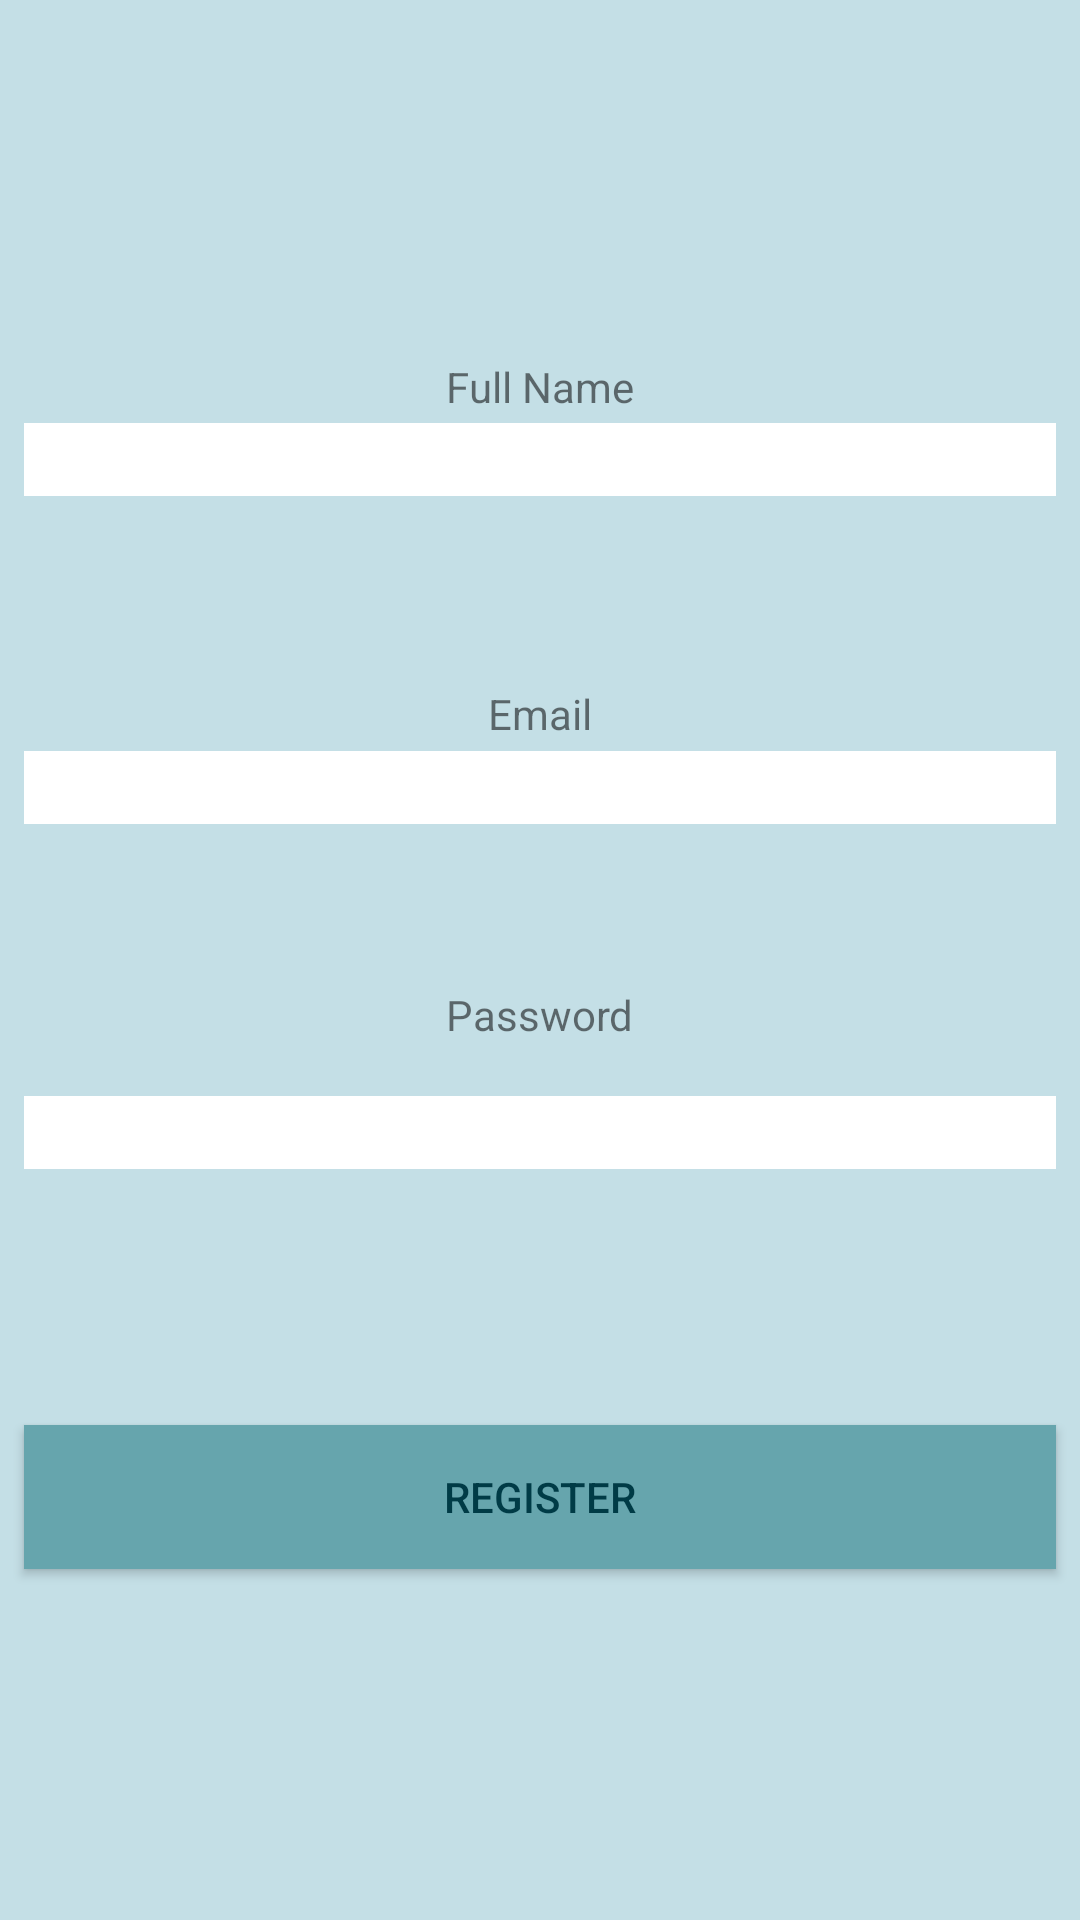

This screen was rendered from an Android layout file. Write that file and the resources it references.
<!-- AndroidManifest.xml: application theme AppTheme -->
<!-- res/layout/activity_register.xml -->
<?xml version="1.0" encoding="utf-8"?>
<android.support.constraint.ConstraintLayout xmlns:android="http://schemas.android.com/apk/res/android"
    xmlns:app="http://schemas.android.com/apk/res-auto"
    xmlns:tools="http://schemas.android.com/tools"
    android:layout_width="match_parent"
    android:layout_height="match_parent"
    android:background="@color/background_blue"
    android:focusable="true"
    android:focusableInTouchMode="true"
    tools:context=".RegisterActivity">

    <TextView
        android:id="@+id/emailregTv"
        android:layout_width="wrap_content"
        android:layout_height="wrap_content"
        android:layout_marginBottom="8dp"
        android:layout_marginEnd="8dp"
        android:layout_marginLeft="8dp"
        android:layout_marginRight="8dp"
        android:layout_marginStart="8dp"
        android:layout_marginTop="8dp"
        android:text="@string/email"
        app:layout_constraintBottom_toBottomOf="parent"
        app:layout_constraintEnd_toEndOf="parent"
        app:layout_constraintStart_toStartOf="parent"
        app:layout_constraintTop_toTopOf="parent"
        app:layout_constraintVertical_bias="0.364" />

    <TextView
        android:id="@+id/passwordregTv"
        android:layout_width="wrap_content"
        android:layout_height="wrap_content"
        android:layout_marginBottom="8dp"
        android:layout_marginEnd="8dp"
        android:layout_marginLeft="8dp"
        android:layout_marginRight="8dp"
        android:layout_marginStart="8dp"
        android:layout_marginTop="8dp"
        android:text="@string/password"
        app:layout_constraintBottom_toBottomOf="parent"
        app:layout_constraintEnd_toEndOf="parent"
        app:layout_constraintStart_toStartOf="parent"
        app:layout_constraintTop_toTopOf="parent"
        app:layout_constraintVertical_bias="0.53" />

    <TextView
        android:id="@+id/fullnameTv"
        android:layout_width="wrap_content"
        android:layout_height="wrap_content"
        android:layout_marginBottom="8dp"
        android:layout_marginEnd="8dp"
        android:layout_marginLeft="8dp"
        android:layout_marginRight="8dp"
        android:layout_marginStart="8dp"
        android:layout_marginTop="8dp"
        android:text="@string/full_name"
        app:layout_constraintBottom_toBottomOf="parent"
        app:layout_constraintEnd_toEndOf="parent"
        app:layout_constraintStart_toStartOf="parent"
        app:layout_constraintTop_toTopOf="parent"
        app:layout_constraintVertical_bias="0.184" />

    <EditText
        android:id="@+id/emailregEt"
        android:layout_width="match_parent"
        android:layout_height="wrap_content"
        android:layout_marginBottom="8dp"
        android:layout_marginEnd="8dp"
        android:layout_marginLeft="8dp"
        android:layout_marginRight="8dp"
        android:layout_marginStart="8dp"
        android:layout_marginTop="8dp"
        android:background="@color/white"
        android:ems="10"
        android:inputType="textPersonName"
        app:layout_constraintBottom_toBottomOf="parent"
        app:layout_constraintEnd_toEndOf="parent"
        app:layout_constraintHorizontal_bias="0.0"
        app:layout_constraintStart_toStartOf="parent"
        app:layout_constraintTop_toTopOf="parent"
        app:layout_constraintVertical_bias="0.404" />

    <EditText
        android:id="@+id/passwordregEt"
        android:layout_width="match_parent"
        android:layout_height="wrap_content"
        android:layout_marginBottom="8dp"
        android:layout_marginEnd="8dp"
        android:layout_marginLeft="8dp"
        android:layout_marginRight="8dp"
        android:layout_marginStart="8dp"
        android:layout_marginTop="8dp"
        android:background="@color/white"
        android:ems="10"
        android:inputType="textPassword"
        app:layout_constraintBottom_toBottomOf="parent"
        app:layout_constraintEnd_toEndOf="parent"
        app:layout_constraintHorizontal_bias="0.503"
        app:layout_constraintStart_toStartOf="parent"
        app:layout_constraintTop_toTopOf="parent"
        app:layout_constraintVertical_bias="0.596" />

    <EditText
        android:id="@+id/nameregEt"
        android:layout_width="match_parent"
        android:layout_height="wrap_content"
        android:layout_marginBottom="8dp"
        android:layout_marginEnd="8dp"
        android:layout_marginLeft="8dp"
        android:layout_marginRight="8dp"
        android:layout_marginStart="8dp"
        android:layout_marginTop="8dp"
        android:background="@color/white"
        android:ems="10"
        android:inputType="textPersonName"
        app:layout_constraintBottom_toBottomOf="parent"
        app:layout_constraintEnd_toEndOf="parent"
        app:layout_constraintHorizontal_bias="0.0"
        app:layout_constraintStart_toStartOf="parent"
        app:layout_constraintTop_toTopOf="parent"
        app:layout_constraintVertical_bias="0.222" />

    <Button
        android:id="@+id/registerdetailsBtn"
        android:layout_width="match_parent"
        android:layout_height="wrap_content"
        android:layout_marginBottom="8dp"
        android:layout_marginEnd="8dp"
        android:layout_marginLeft="8dp"
        android:layout_marginRight="8dp"
        android:layout_marginStart="8dp"
        android:layout_marginTop="8dp"
        android:background="@color/button_blue"
        android:text="@string/regButton"
        android:textColor="@color/text_blue"
        app:layout_constraintBottom_toBottomOf="parent"
        app:layout_constraintEnd_toEndOf="parent"
        app:layout_constraintStart_toStartOf="parent"
        app:layout_constraintTop_toTopOf="parent"
        app:layout_constraintVertical_bias="0.811" />

    <ImageButton
        android:id="@+id/backBtn"
        android:layout_width="35dp"
        android:layout_height="38dp"
        android:layout_marginBottom="8dp"
        android:layout_marginEnd="8dp"
        android:layout_marginLeft="8dp"
        android:layout_marginRight="8dp"
        android:layout_marginStart="8dp"
        android:layout_marginTop="8dp"
        android:background="@drawable/back"
        app:layout_constraintBottom_toBottomOf="parent"
        app:layout_constraintEnd_toEndOf="parent"
        app:layout_constraintHorizontal_bias="0.0"
        app:layout_constraintStart_toStartOf="parent"
        app:layout_constraintTop_toTopOf="parent"
        app:layout_constraintVertical_bias="0.0" />

</android.support.constraint.ConstraintLayout>
<!-- resources referenced by this layout -->
<resources>
  <color name="background_blue">#C4DFE6</color>
  <color name="button_blue">#66A5AD</color>
  <color name="text_blue">#003B46</color>
  <color name="white">#ffffff</color>
  <string name="email">Email</string>
  <string name="full_name">Full Name</string>
  <string name="password">Password</string>
  <string name="regButton">Register</string>
  <style name="AppTheme" parent="Theme.AppCompat.Light.NoActionBar">
          
          <item name="colorPrimary">@color/colorPrimary</item>
          <item name="colorPrimaryDark">@color/colorPrimaryDark</item>
          <item name="colorAccent">@color/colorAccent</item>
      </style>
  <color name="colorPrimary">#3F51B5</color>
  <color name="colorPrimaryDark">#07575B</color>
  <color name="colorAccent">#FF4081</color>
</resources>
